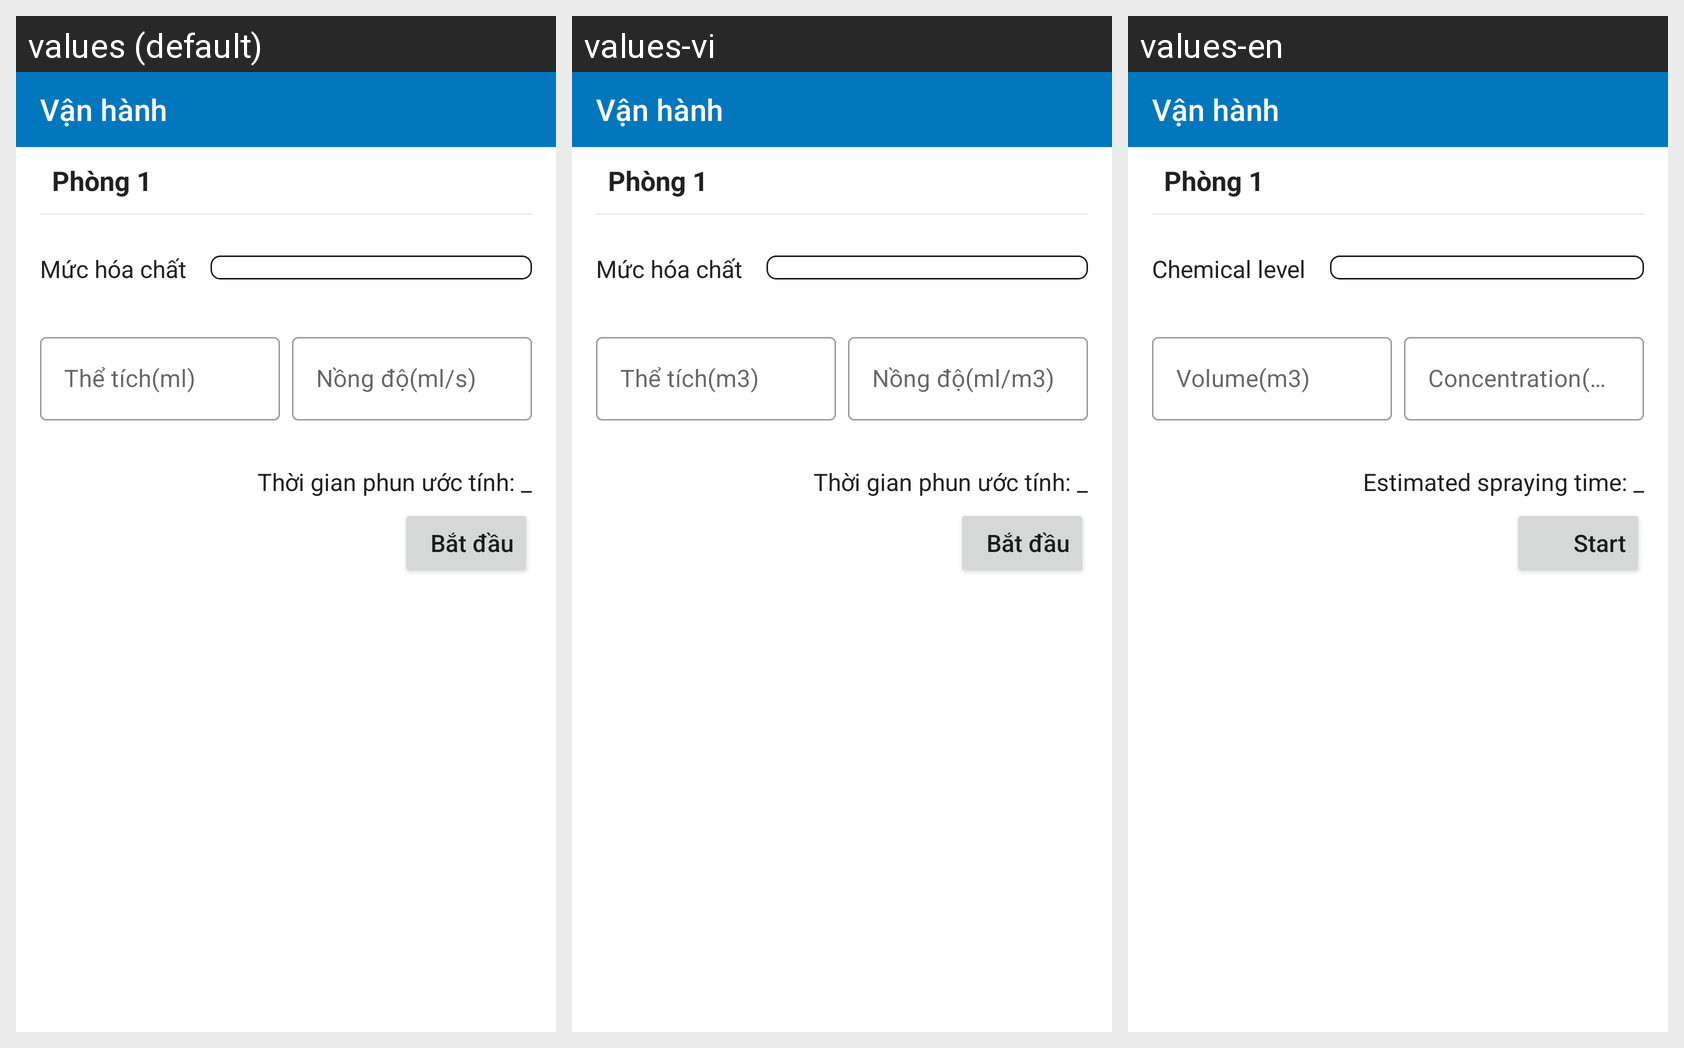

The Android screen above is rendered under several locales of the same app. Produce the string resources it draws, with the default and per-locale values.
Android screen res/layout/program_depend_fragment.xml rendered under 3 locales, left to right: values (default), values-vi, values-en. Device: Nexus 5 (rendered at 1080×1920; each locale shown at half size, 540×960, under a caption strip naming it); theme AppTheme.
Strings drawn on this screen, with the default value and each locale's value (text and hints the layout hard-codes, and strings that could not be matched under every locale, appear in the picture but are not listed):

muc_hoa_chat
  values: Mức hóa chất
  values-vi: Mức hóa chất
  values-en: Chemical level

the_tich
  values: Thể tích(ml)
  values-vi: Thể tích(m3)
  values-en: Volume(m3)

nong_do
  values: Nồng độ(ml/s)
  values-vi: Nồng độ(ml/m3)
  values-en: Concentration(ml/m3)

th_i_gian_phun_c_t_nh_10_20
  values: Thời gian phun ước tính: _
  values-vi: Thời gian phun ước tính: _
  values-en: Estimated spraying time: _

bat_dau
  values: Bắt đầu
  values-vi: Bắt đầu
  values-en: Start
